Run: headless pygame with SDL's dummy video driver; simulated clock (each Clock.tick advances the game by its frame time, no real sleeping); random seed 0; keys injected as events and as key.get_pressed() state; mouse plan: one left click at the window centre at the start of phase 2, then a move to the lower-right quarter at the start of phase 3.
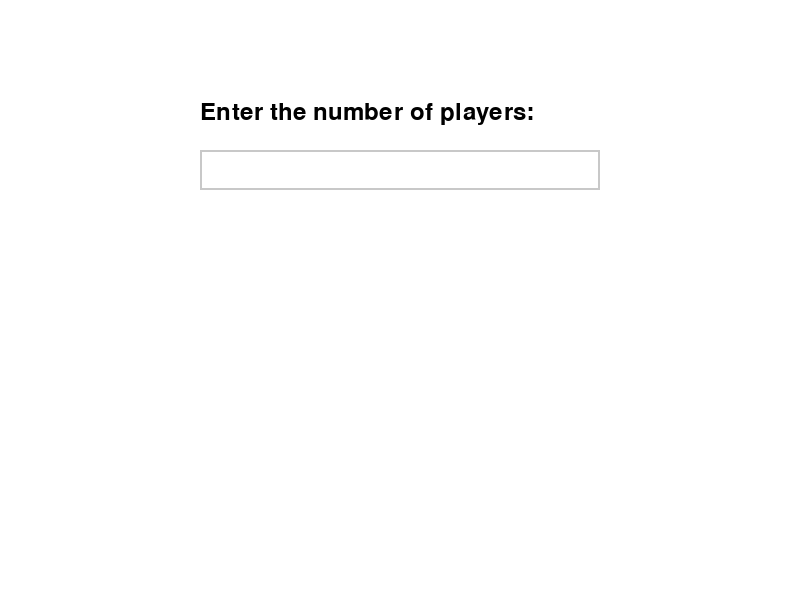
Frame 1 of 4 · flips 1–60 · no input
Frame 2 of 4 · flips 61–180 · clicked the window centre · tapped SPACE, RETURN · held RIGHT (→), D · screen unchanged from frame 1, image omitted
Frame 3 of 4 · flips 181–300 · moved the mouse to the lower-right quarter · held DOWN (↓), S · screen unchanged from frame 2, image omitted
Frame 4 of 4 · flips 301–420 · held LEFT (←), A, UP (↑), W · screen unchanged from frame 3, image omitted

The pygame program that drew these frames:

import pygame

# Initialize Pygame
pygame.init()

# Set up the display window
WINDOW_WIDTH = 800
WINDOW_HEIGHT = 600
screen = pygame.display.set_mode((WINDOW_WIDTH, WINDOW_HEIGHT))
pygame.display.set_caption("OrcKnuckle Player Setup")

# Set colors
WHITE = (255, 255, 255)
BLACK = (0, 0, 0)
GRAY = (200, 200, 200)

# Set font
font = pygame.font.SysFont(None, 36)

# Function to draw text on screen
def draw_text(text, x, y):
    text_surface = font.render(text, True, BLACK)
    screen.blit(text_surface, (x, y))

# Input box class for handling player input
class InputBox:
    def __init__(self, x, y, w, h, text=''):
        self.rect = pygame.Rect(x, y, w, h)
        self.color = GRAY
        self.text = text
        self.txt_surface = font.render(text, True, BLACK)
        self.active = False

    def handle_event(self, event):
        if event.type == pygame.MOUSEBUTTONDOWN:
            # Check if the user clicked on the input box
            if self.rect.collidepoint(event.pos):
                self.active = not self.active
            else:
                self.active = False
            self.color = BLACK if self.active else GRAY

        if event.type == pygame.KEYDOWN:
            if self.active:
                if event.key == pygame.K_RETURN:
                    return self.text  # Return input on Enter key press
                elif event.key == pygame.K_BACKSPACE:
                    self.text = self.text[:-1]  # Delete character
                else:
                    self.text += event.unicode  # Add character

                # Update text surface
                self.txt_surface = font.render(self.text, True, BLACK)

    def draw(self, screen):
        # Draw text box
        screen.blit(self.txt_surface, (self.rect.x + 5, self.rect.y + 5))
        pygame.draw.rect(screen, self.color, self.rect, 2)


# Main game loop
def main():
    # Set up input boxes for number of players, names, and types
    input_box = InputBox(200, 150, 400, 40)
    input_boxes = [input_box]
    player_inputs = []  # Store player names and types
    current_step = 0  # 0 = number of players, 1 = entering names, 2 = selecting type
    num_players = None
    current_player = 0  # Track which player's name/type we're getting

    running = True

    while running:
        screen.fill(WHITE)

        # Event handling
        for event in pygame.event.get():
            if event.type == pygame.QUIT:
                running = False

            # Handle input events
            if current_step == 0:
                num_players = input_box.handle_event(event)
            elif current_step == 1:
                player_name = input_boxes[current_player].handle_event(event)
                if player_name:
                    player_inputs.append({'name': player_name, 'type': None})
                    current_player += 1
            elif current_step == 2:
                player_type = input_boxes[current_player].handle_event(event)
                if player_type in ['human', 'computer']:
                    player_inputs[current_player]['type'] = player_type
                    current_player += 1

        # Draw input boxes and prompts
        if current_step == 0:
            draw_text("Enter the number of players:", 200, 100)
            input_box.draw(screen)
            if num_players and num_players.isdigit():
                num_players = int(num_players)
                input_boxes = [InputBox(200, 150, 400, 40) for _ in range(num_players)]
                current_step = 1  # Move to name input step

        elif current_step == 1:
            if current_player < num_players:
                draw_text(f"Enter the name of Player {current_player + 1}:", 200, 100)
                input_boxes[current_player].draw(screen)
            else:
                current_player = 0
                input_boxes = [InputBox(200, 150, 400, 40) for _ in range(num_players)]
                current_step = 2  # Move to type selection

        elif current_step == 2:
            if current_player < num_players:
                draw_text(f"Is {player_inputs[current_player]['name']} a human or computer player?", 200, 100)
                input_boxes[current_player].draw(screen)
            else:
                print(player_inputs)
                break  # All inputs are done, exit game setup

        # Update the display
        pygame.display.update()

    pygame.quit()

if __name__ == "__main__":
    main()
